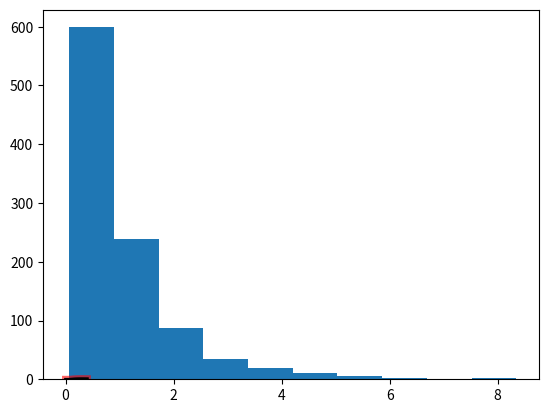

Here is the Python script that generated this plot: (Note: this script raises an exception after producing the figure.)
from scipy.stats import invgauss
import matplotlib.pyplot as plt
import numpy as np

#invgauss.pdf(x, mu) = 1 / sqrt(2*pi*x**3) * exp(-(x-mu)**2/(2*x*mu**2))

fig, ax = plt.subplots(1, 1)

mu = 1


x = np.linspace(invgauss.pdf(0.01, mu),invgauss.pdf(0.99, mu), 100)
ax.plot(x, invgauss.pdf(x, mu),'r-', lw=5, alpha=0.6, label='invgauss pdf')

rv = invgauss(mu)
ax.plot(x, rv.pdf(x), 'k-', lw=2, label='frozen pdf')


r = invgauss.rvs(mu, size=1000)

ax.hist(r, normed=True, histtype='stepfilled', alpha=0.2)
ax.legend(loc='best', frameon=False)
plt.show()	